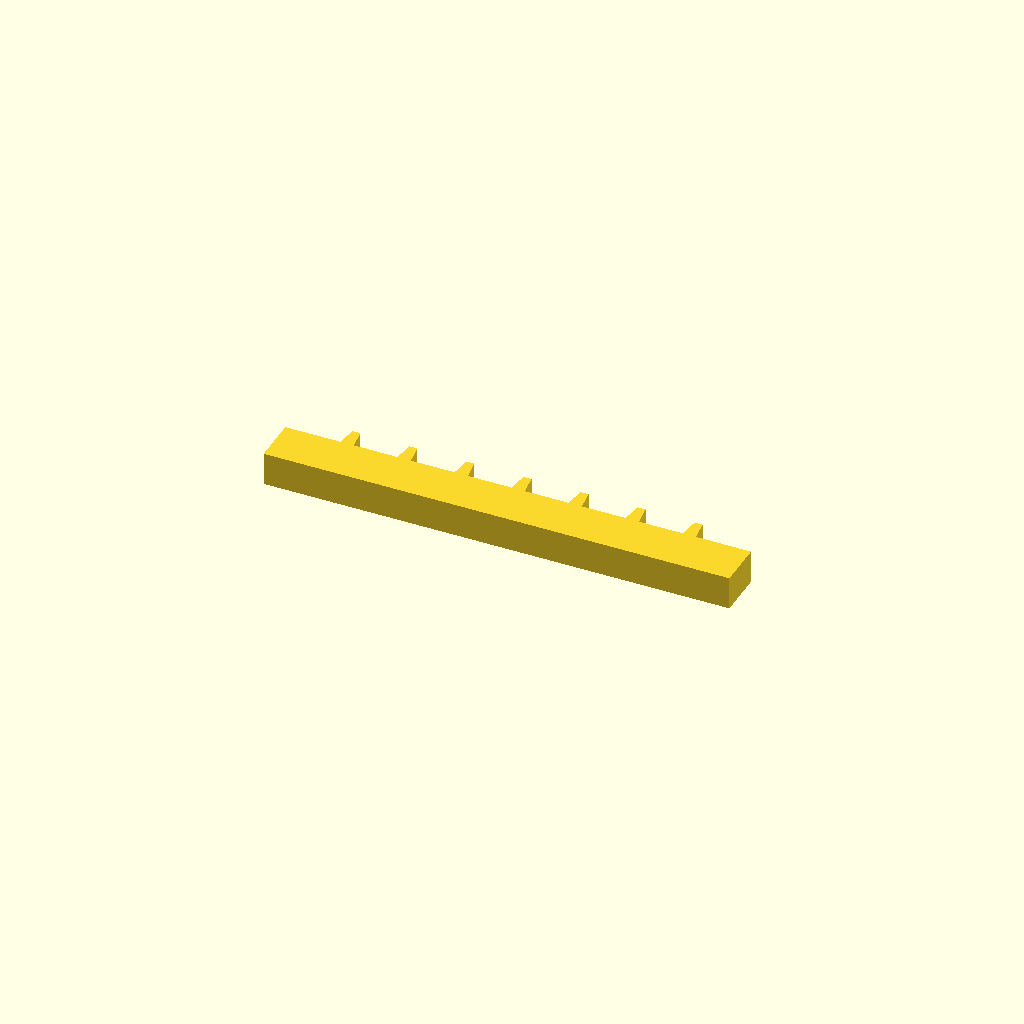
Cell 1 — every parameter at its default value.
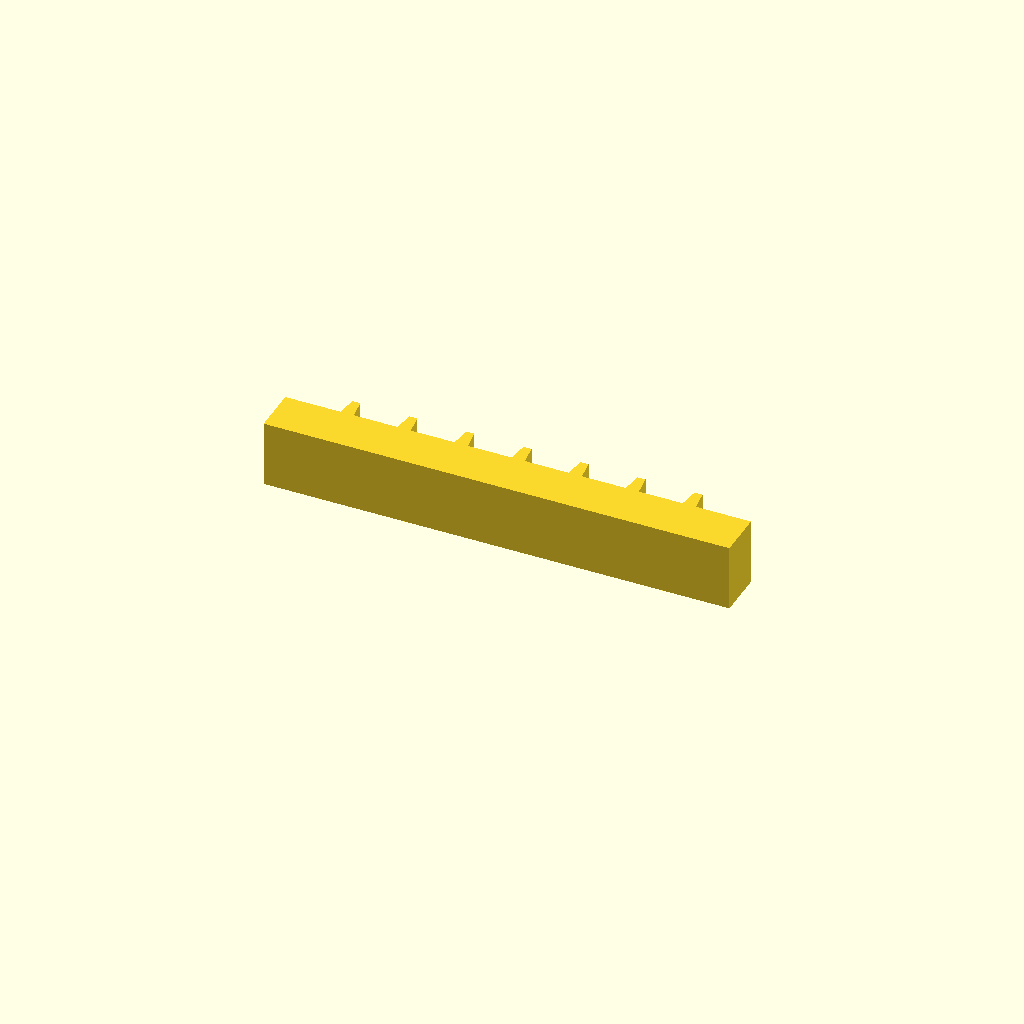
Cell 2 — profile_height set to 20, the other parameters unchanged.
All cells are drawn from one camera (rotation 55°, 0°, 25°, orthographic, colour scheme Cornfield), so only the parameter changes between them.
The OpenSCAD source (optional_data/data/sketch1/rackbars/part_0048.scad):
$fn = 32;

// ----------------------------------------------------------------------
// Gear rack: 7 teeth on a 140 mm bar, pitch 17.14 mm
// ----------------------------------------------------------------------

// --- parameters (mm) ---
profile_height = 10;      // extrusion height
profile_points = 32;      // points of the closed outline

profile = [[0, 0], [140, 0], [140, 14], [123.429, 14], [122.629, 20], [120.229, 20], [119.429, 14], [106.286, 14], [105.486, 20], [103.086, 20], [102.286, 14], [89.143, 14], [88.343, 20], [85.943, 20], [85.143, 14], [72, 14], [71.2, 20], [68.8, 20], [68, 14], [54.857, 14], [54.057, 20], [51.657, 20], [50.857, 14], [37.714, 14], [36.914, 20], [34.514, 20], [33.714, 14], [20.571, 14], [19.771, 20], [17.371, 20], [16.571, 14], [0, 14]];  // single closed polygon, 32 points, counter clockwise

// --- the one profile operation ---
linear_extrude(height = profile_height) polygon(points = profile);
Customizer parameters (derived from the source; name, type, default, range or options):
profile_height: number, default 10
profile_points: number, default 32
